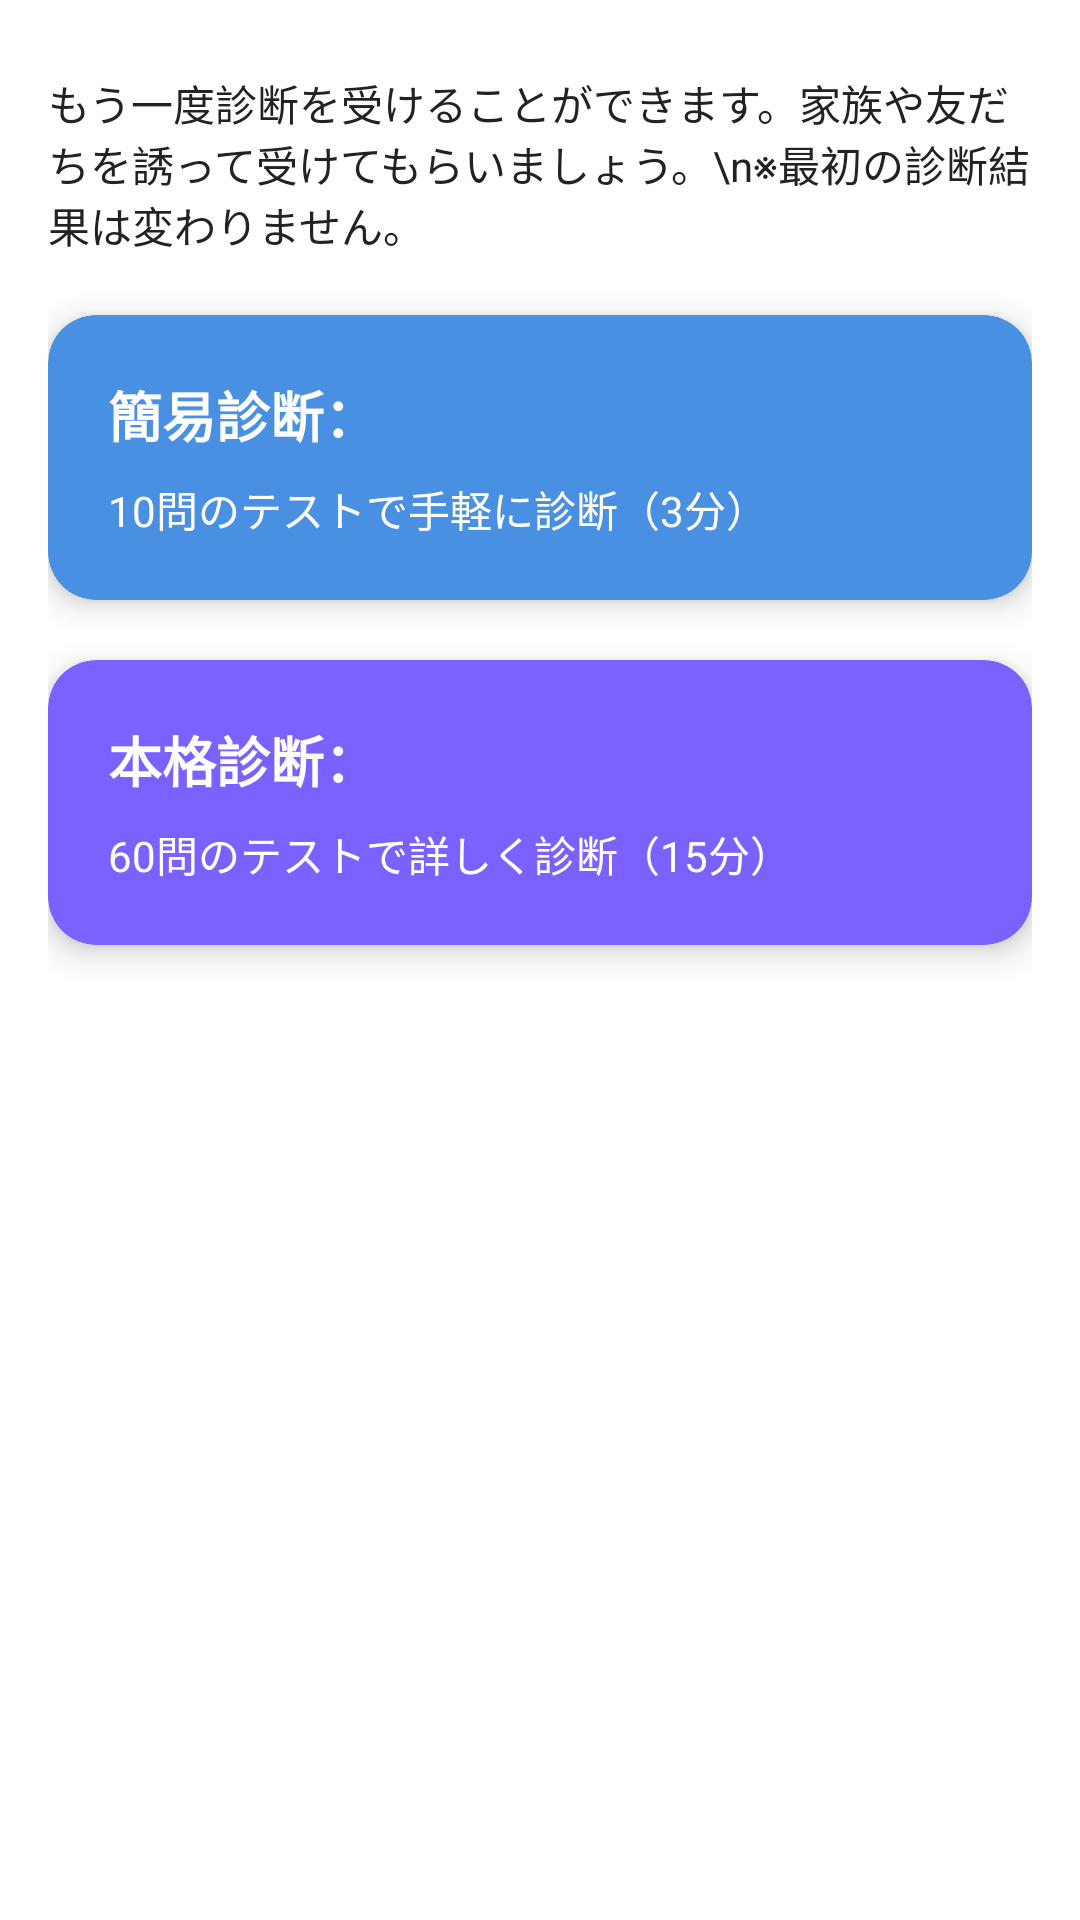

Android layout source for this screen:
<!-- AndroidManifest.xml: application theme Theme.BFI2JApplication -->
<!-- res/layout/activity_selection.xml -->
<?xml version="1.0" encoding="utf-8"?>
<LinearLayout xmlns:android="http://schemas.android.com/apk/res/android"
    android:id="@+id/rootLayout"
    xmlns:card_view="http://schemas.android.com/apk/res-auto"
    android:layout_width="match_parent"
    android:layout_height="match_parent"
    android:orientation="vertical"
    android:padding="16dp"
    >









    <TextView
        android:layout_width="wrap_content"
        android:layout_height="wrap_content"
        android:text=
            "もう一度診断を受けることができます。家族や友だちを誘って受けてもらいましょう。\n※最初の診断結果は変わりません。"
        android:layout_marginTop="8dp"/>


    <androidx.cardview.widget.CardView
        android:id="@+id/btSimpleDiagnosis"
        android:layout_width="match_parent"
        android:layout_height="wrap_content"
        android:layout_marginTop="20dp"
        card_view:cardBackgroundColor="#4A90E2"
        card_view:cardCornerRadius="16dp"
        card_view:cardElevation="6dp"
        android:clickable="true"
        android:focusable="true"
        android:foreground="?attr/selectableItemBackground"
        >


        <LinearLayout
            android:layout_width="match_parent"
            android:layout_height="wrap_content"
            android:orientation="vertical"
            android:padding="20dp">

            <TextView
                android:layout_width="wrap_content"
                android:layout_height="wrap_content"
                android:text="簡易診断："
                android:textColor="#FFFFFF"
                android:textSize="18sp"
                android:textStyle="bold"/>

            <TextView
                android:layout_width="wrap_content"
                android:layout_height="wrap_content"
                android:text="10問のテストで手軽に診断（3分）"
                android:textColor="#FFFFFF"
                android:layout_marginTop="8dp"
                android:textSize="14sp"/>
        </LinearLayout>

    </androidx.cardview.widget.CardView>

    <androidx.cardview.widget.CardView
        android:id="@+id/btFullDiagnosis"
        android:layout_width="match_parent"
        android:layout_height="wrap_content"
        android:layout_marginTop="20dp"
        card_view:cardBackgroundColor="#7B61FF"
        card_view:cardCornerRadius="16dp"
        card_view:cardElevation="6dp"
        android:clickable="true"
        android:focusable="true"
        android:foreground="?attr/selectableItemBackground"
        >


        <LinearLayout
            android:layout_width="match_parent"
            android:layout_height="wrap_content"
            android:orientation="vertical"
            android:padding="20dp">

            <TextView
                android:layout_width="wrap_content"
                android:layout_height="wrap_content"
                android:text="本格診断："
                android:textColor="#FFFFFF"
                android:textSize="18sp"
                android:textStyle="bold"/>

            <TextView
                android:layout_width="wrap_content"
                android:layout_height="wrap_content"
                android:text="60問のテストで詳しく診断（15分）"
                android:textColor="#FFFFFF"
                android:layout_marginTop="8dp"
                android:textSize="14sp"/>
        </LinearLayout>

    </androidx.cardview.widget.CardView>


</LinearLayout>
<!-- resources referenced by this layout -->
<resources>
  <style name="SectionTitle">
          <item name="android:textSize">20sp</item>
          <item name="android:textStyle">bold</item>
          <item name="android:textColor">@color/text_primary</item>
          <item name="android:layout_marginBottom">16dp</item>
  
          <item name="android:paddingStart">8dp</item>
          <item name="android:background">@drawable/bg_section_title</item>
      </style>
  <style name="Theme.BFI2JApplication" parent="Theme.MaterialComponents.Light.NoActionBar">
  
  
          <item name="colorPrimary">@color/primary</item>
          <item name="colorOnPrimary">@color/white</item>
          <item name="android:textColor">@color/text_primary</item>
      </style>
  <color name="text_primary">#222222</color>
  <!-- drawable bg_section_title (drawable) -->
  <?xml version="1.0" encoding="utf-8"?>
  <layer-list xmlns:android="http://schemas.android.com/apk/res/android">
  
      
      <item>
          <shape>
              <solid android:color="#FFFFFF"/>
          </shape>
      </item>
  
      
      <item android:width="4dp">
          <shape>
              <solid android:color="@color/primary"/>
          </shape>
      </item>
  
  </layer-list>
  <color name="primary">#FF6F00</color>
  <color name="white">#FFFFFFFF</color>
</resources>
